The GitHub repository hk-railway/picturebook contains a labelled image folder "picture" with 18 categories: JR bus, JR ETC, JR EXP DC, JR EXP EC, JR ferry, JR local&etc PC, JR local diesel car, JR LOCAL EC1, JR LOCAL EC2, JR local hybrid car, JR LOCO, JR maglev, JR shinkansen, JR super express diesel car, JR super express electric car, JR superexp ec(jnr1), JR superexp ec(jnr2), JR super express passenger car. Examples follow, each with its label.

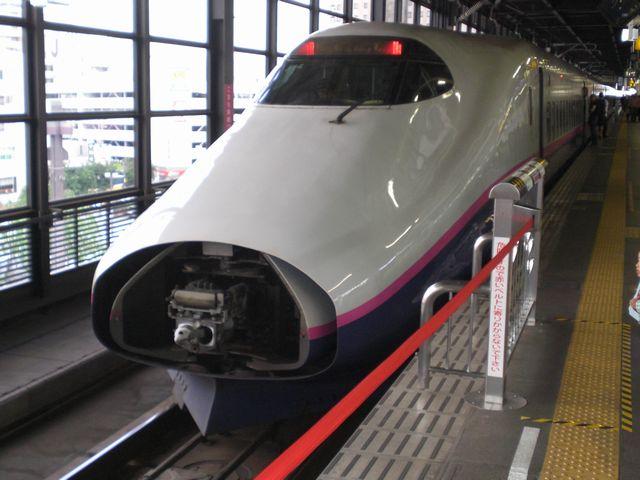
Label: JR shinkansen

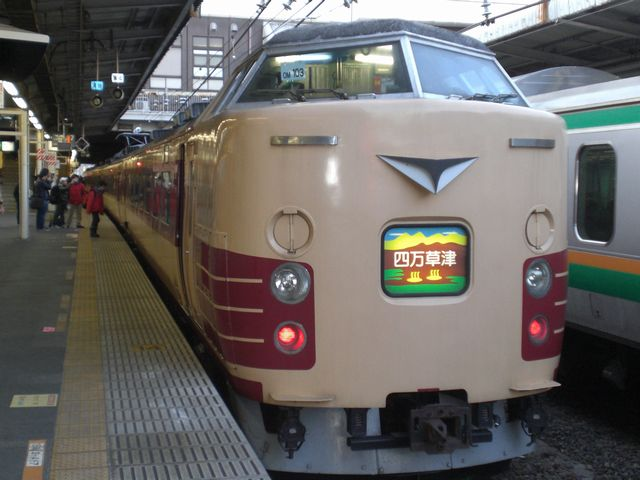
Label: JR superexp ec(jnr1)

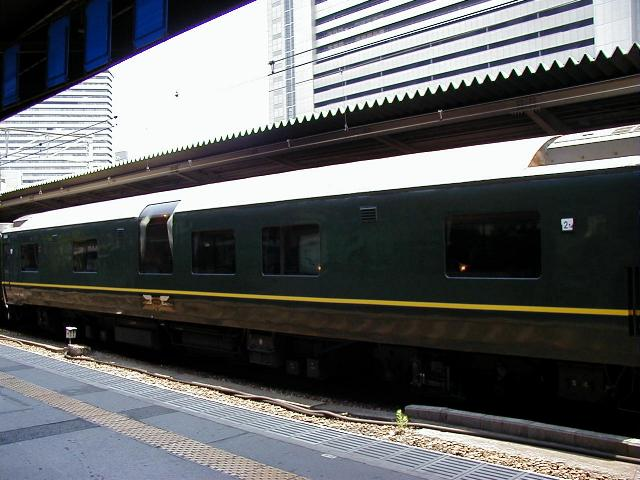
Label: JR super express passenger car

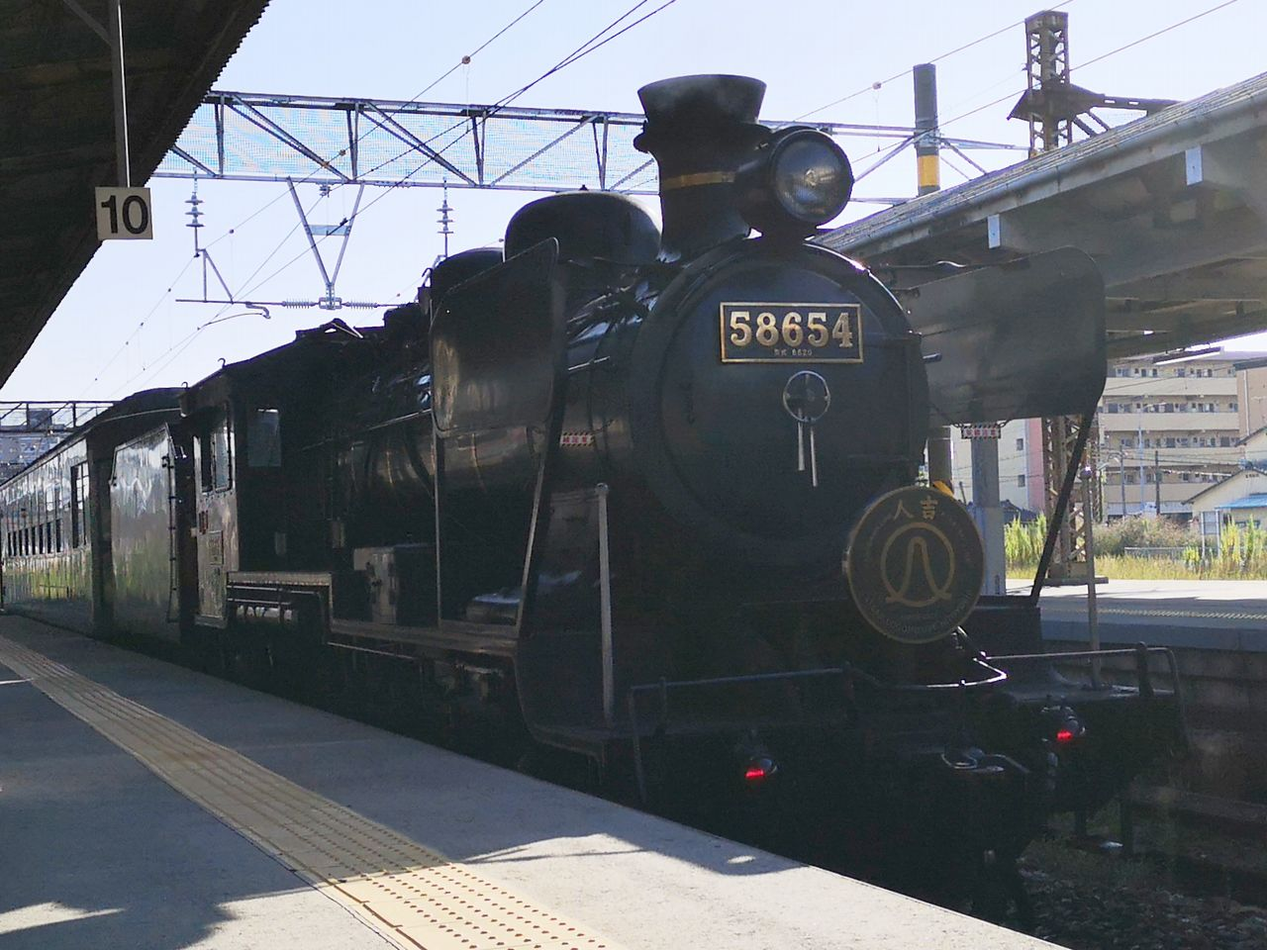
Label: JR LOCO

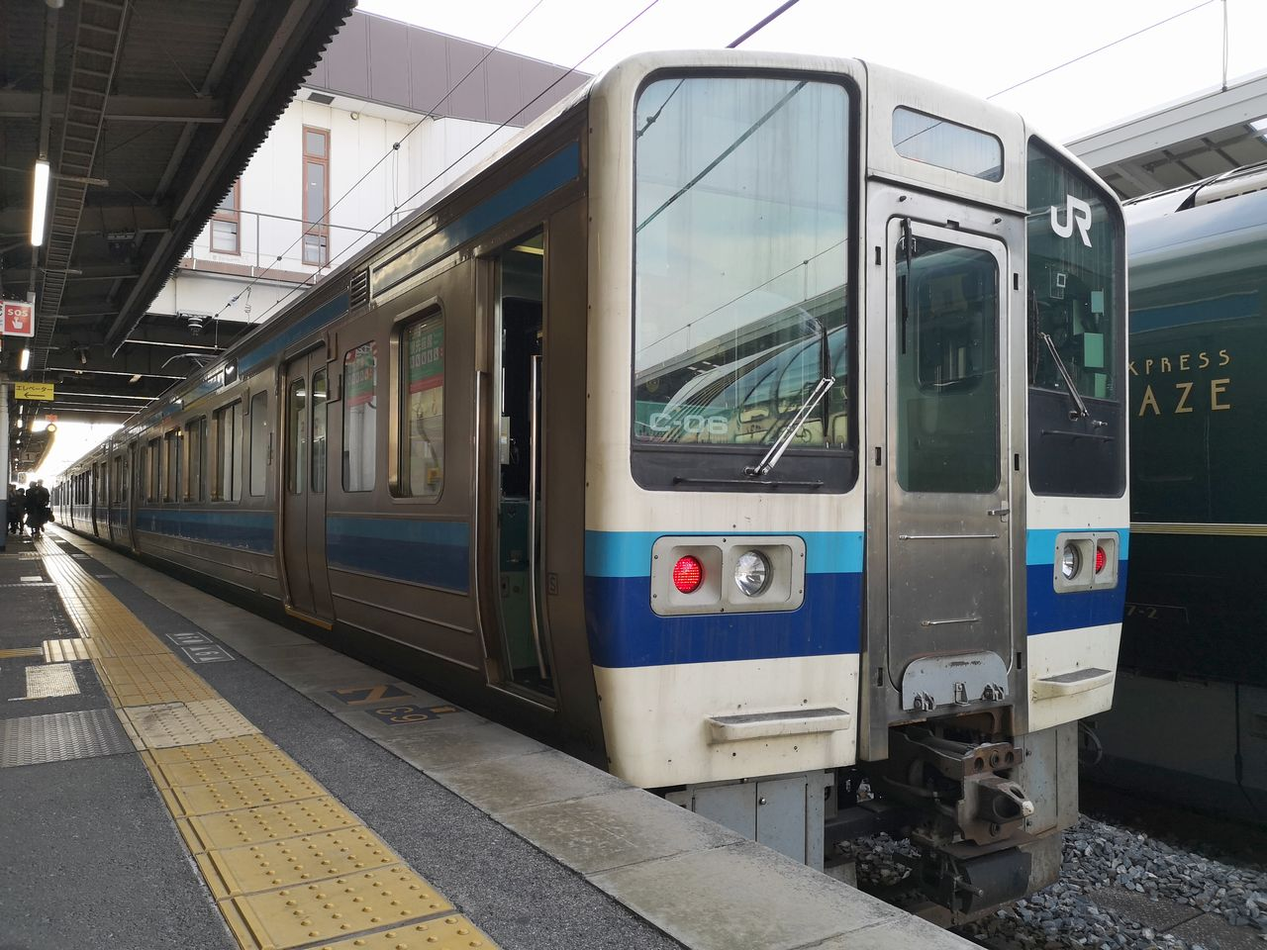
Label: JR LOCAL EC1

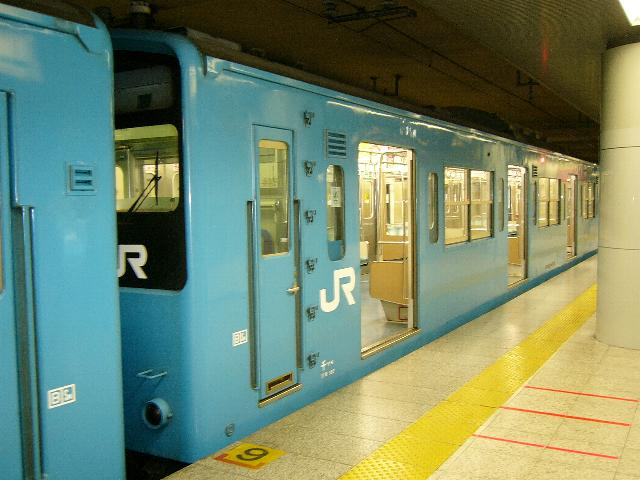
Label: JR LOCAL EC2
